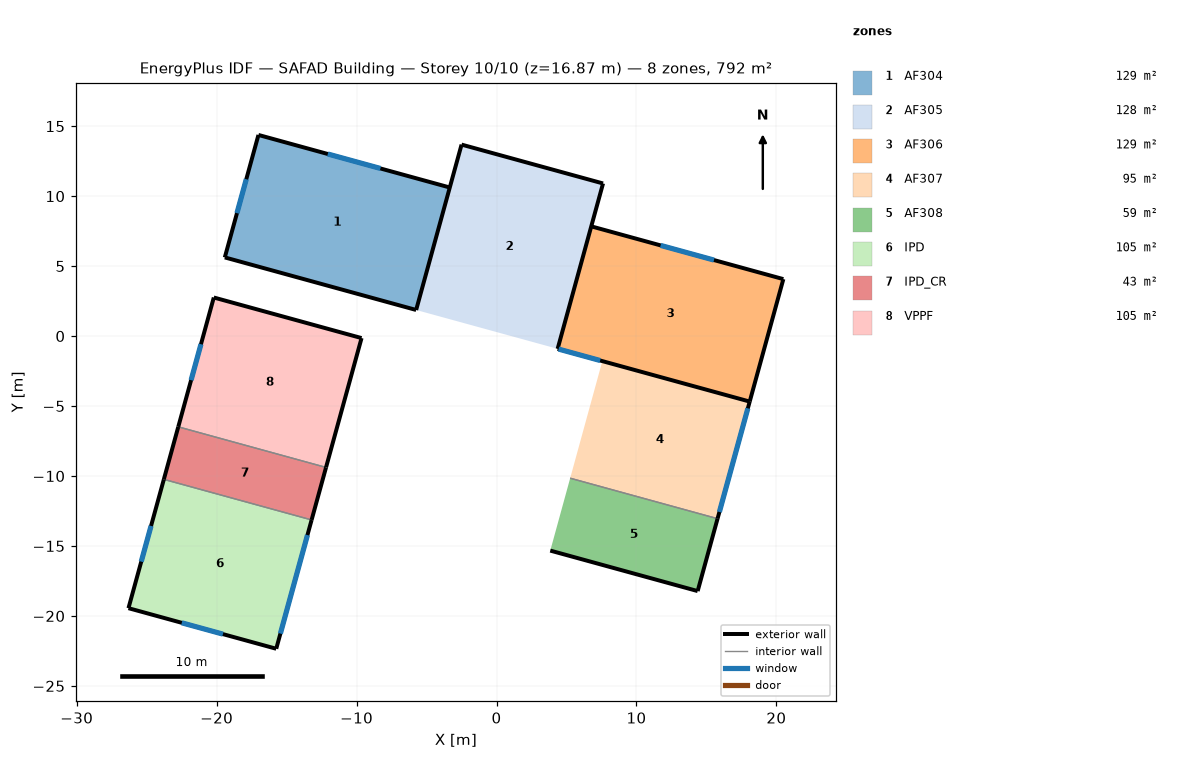
=== STOREY PLAN SPEC (per zone: floor XY polygon, exterior-wall plan segments, windows/doors) ===
zone 1: AF304  (128.7 m²)
  floor: (-3.34, 10.62) (-5.74, 1.86) (-19.42, 5.62) (-17.01, 14.37)
  exterior wall: (-3.34, 10.62) – (-17.01, 14.37)  [14.2 m]
    window: (-8.30, 11.98) – (-12.06, 13.01)  [7.8 m²]
  exterior wall: (-19.42, 5.62) – (-5.74, 1.86)  [14.2 m]
  exterior wall: (-17.01, 14.37) – (-19.42, 5.62)  [9.1 m]
    window: (-17.88, 11.21) – (-18.55, 8.78)  [5.0 m²]
  interior walls: 1
zone 2: AF305  (128.5 m²)
  floor: (7.61, 10.91) (4.37, -0.91) (-5.74, 1.86) (-2.50, 13.68)
  exterior wall: (-2.50, 13.68) – (-5.74, 1.86)  [12.3 m]
  exterior wall: (7.61, 10.91) – (-2.50, 13.68)  [10.5 m]
  exterior wall: (4.37, -0.91) – (7.61, 10.91)  [12.3 m]
zone 3: AF306  (129.2 m²)
  floor: (20.50, 4.07) (18.09, -4.68) (4.37, -0.91) (6.77, 7.84)
  exterior wall: (4.37, -0.91) – (18.09, -4.68)  [14.2 m]
    window: (4.44, -0.93) – (7.41, -1.75)  [8.0 m²]
  exterior wall: (18.09, -4.68) – (20.50, 4.07)  [9.1 m]
  exterior wall: (20.50, 4.07) – (6.77, 7.84)  [14.2 m]
    window: (15.54, 5.43) – (11.73, 6.48)  [7.9 m²]
  interior walls: 1
zone 4: AF307  (94.8 m²)
  floor: (18.09, -4.68) (15.80, -13.05) (5.26, -10.16) (7.56, -1.79)
  exterior wall: (15.80, -13.05) – (18.09, -4.68)  [8.7 m]
    window: (15.93, -12.57) – (17.96, -5.16)  [7.3 m²]
  interior walls: 2
zone 5: AF308  (58.6 m²)
  floor: (15.80, -13.05) (14.37, -18.22) (3.84, -15.33) (5.26, -10.16)
  exterior wall: (3.84, -15.33) – (14.37, -18.22)  [10.9 m]
  exterior wall: (14.37, -18.22) – (15.80, -13.05)  [5.4 m]
  interior walls: 1
zone 6: IPD  (104.5 m²)
  floor: (-13.21, -13.14) (-15.74, -22.35) (-26.30, -19.45) (-23.77, -10.24)
  exterior wall: (-15.74, -22.35) – (-13.21, -13.14)  [9.5 m]
    window: (-15.44, -21.26) – (-13.51, -14.22)  [14.6 m²]
  exterior wall: (-23.77, -10.24) – (-26.30, -19.45)  [9.5 m]
    window: (-24.69, -13.57) – (-25.39, -16.12)  [5.3 m²]
  exterior wall: (-26.30, -19.45) – (-15.74, -22.35)  [11.0 m]
    window: (-22.49, -20.49) – (-19.55, -21.30)  [6.1 m²]
  interior walls: 1
zone 7: IPD_CR  (42.6 m²)
  floor: (-12.18, -9.39) (-13.21, -13.14) (-23.77, -10.24) (-22.74, -6.49)
  exterior wall: (-13.21, -13.14) – (-12.18, -9.39)  [3.9 m]
  exterior wall: (-22.74, -6.49) – (-23.77, -10.24)  [3.9 m]
  interior walls: 2
zone 8: VPPF  (105.0 m²)
  floor: (-9.65, -0.14) (-12.18, -9.39) (-22.74, -6.49) (-20.20, 2.76)
  exterior wall: (-9.65, -0.14) – (-20.20, 2.76)  [11.0 m]
  exterior wall: (-20.20, 2.76) – (-22.74, -6.49)  [9.6 m]
    window: (-21.12, -0.58) – (-21.83, -3.15)  [5.3 m²]
  exterior wall: (-12.18, -9.39) – (-9.65, -0.14)  [9.6 m]
  interior walls: 1

=== DERIVED (storey summary) ===
Building: SAFAD Building
Storey: 10 of 10  (floor level z = 16.87 m)
Storey gross floor area: 791.9 m²
Zones on this storey: 8
  - AF304: floor 128.7 m²; exterior wall 37.4 m (104.1 m²); 2 window(s) 12.8 m²; WWR 12.3%
  - AF305: floor 128.5 m²; exterior wall 35.0 m (97.3 m²); WWR 0.0%
  - AF306: floor 129.2 m²; exterior wall 37.5 m (104.4 m²); 2 window(s) 15.9 m²; WWR 15.3%
  - AF307: floor 94.8 m²; exterior wall 8.7 m (24.1 m²); 1 window(s) 7.3 m²; WWR 30.1%
  - AF308: floor 58.6 m²; exterior wall 16.3 m (45.3 m²); WWR 0.0%
  - IPD: floor 104.5 m²; exterior wall 30.0 m (83.5 m²); 3 window(s) 26.0 m²; WWR 31.1%
  - IPD_CR: floor 42.6 m²; exterior wall 7.8 m (21.6 m²); WWR 0.0%
  - VPPF: floor 105.0 m²; exterior wall 30.1 m (83.7 m²); 1 window(s) 5.3 m²; WWR 6.4%
Zone adjacency: (none detected)